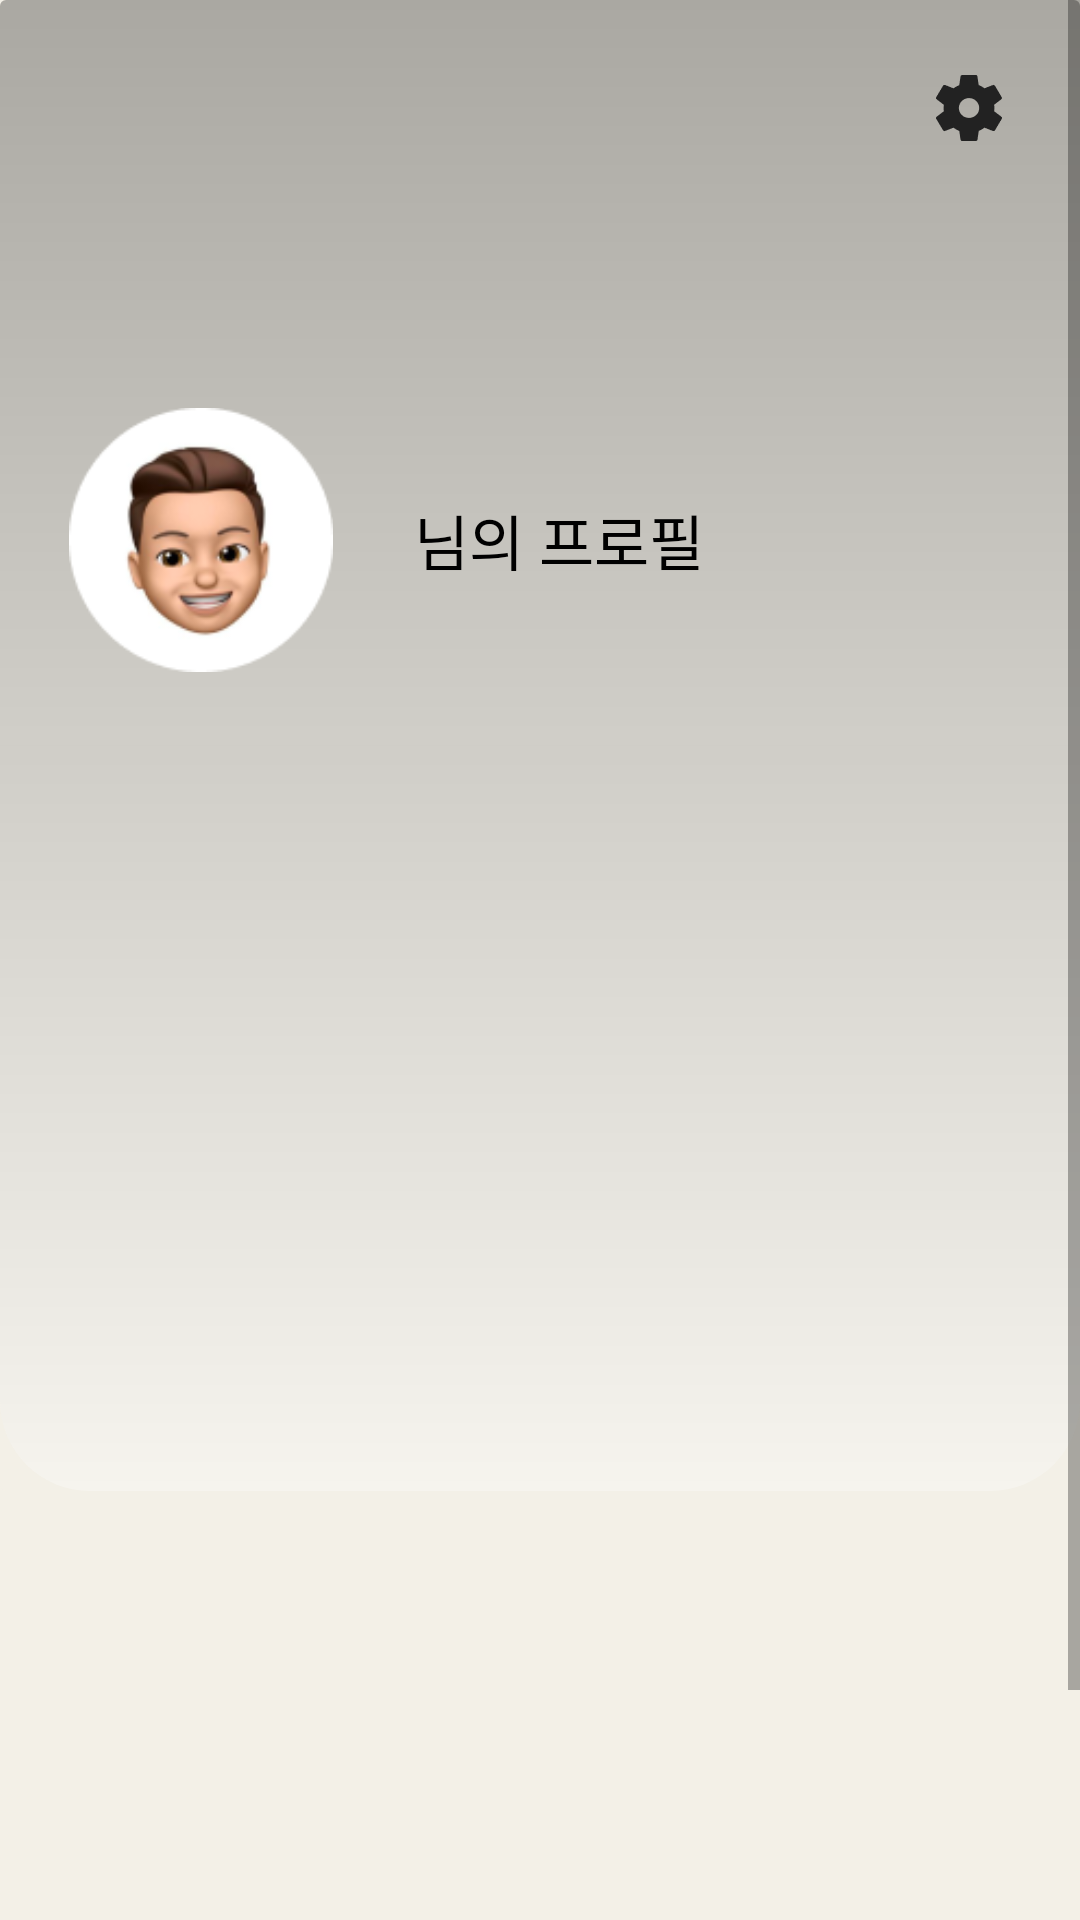

Here is an Android app screen rendered from its layout file. Give the layout XML and the strings, colors and styles it references.
<!-- AndroidManifest.xml: application theme Theme.AWrite -->
<!-- res/layout/fragment_profile.xml -->
<?xml version="1.0" encoding="utf-8"?>
<ScrollView xmlns:android="http://schemas.android.com/apk/res/android"
    xmlns:app="http://schemas.android.com/apk/res-auto"
    xmlns:tools="http://schemas.android.com/tools"
    android:layout_width="match_parent"
    android:layout_height="match_parent"
    tools:context=".ProfileFragment">

    <androidx.constraintlayout.widget.ConstraintLayout
        android:layout_width="match_parent"
        android:layout_height="match_parent">

        <androidx.cardview.widget.CardView
            android:id="@+id/profile_cv"
            android:layout_width="match_parent"
            android:layout_height="wrap_content"
            app:cardElevation="0dp"
            app:cardBackgroundColor="@color/your_app_background_color"
            app:layout_constraintEnd_toEndOf="parent"
            app:layout_constraintStart_toStartOf="parent"
            app:layout_constraintTop_toTopOf="parent">

            <View
                android:layout_width="match_parent"
                android:layout_height="match_parent"
                android:background="@drawable/profile_gradient_background" />

            <androidx.constraintlayout.widget.ConstraintLayout
                android:layout_width="match_parent"
                android:layout_height="match_parent"
                android:paddingBottom="72dp">


                <ImageView
                    android:id="@+id/ic_setting"
                    android:layout_width="22dp"
                    android:layout_height="22dp"
                    android:layout_gravity="center_horizontal"
                    android:layout_marginTop="25dp"
                    android:layout_marginEnd="26dp"
                    android:scaleType="centerCrop"
                    android:src="@drawable/ic_setting"
                    app:layout_constraintEnd_toEndOf="parent"
                    app:layout_constraintTop_toTopOf="parent" />

                <ImageView
                    android:id="@+id/profile_img_iv"
                    android:layout_width="88dp"
                    android:layout_height="88dp"
                    android:layout_gravity="center_horizontal"
                    android:layout_marginStart="23dp"
                    android:layout_marginTop="89dp"
                    android:scaleType="centerCrop"
                    android:src="@drawable/profile_1"
                    app:layout_constraintStart_toStartOf="parent"
                    app:layout_constraintTop_toBottomOf="@+id/ic_setting" />

                <TextView
                    android:id="@+id/nickname_tv"
                    android:layout_width="wrap_content"
                    android:layout_height="wrap_content"
                    android:layout_gravity="center_horizontal"
                    android:layout_marginStart="22dp"
                    android:text="@string/empty_title"
                    android:textColor="@android:color/black"
                    android:textSize="20sp"
                    app:layout_constraintBottom_toBottomOf="@+id/profile_img_iv"
                    app:layout_constraintStart_toEndOf="@+id/profile_img_iv"
                    app:layout_constraintTop_toTopOf="@+id/profile_img_iv" />

                <TextView
                    android:id="@+id/nickname_suffix_tv"
                    android:layout_width="wrap_content"
                    android:layout_height="wrap_content"
                    android:layout_gravity="center_horizontal"
                    android:text=" 님의 프로필"
                    android:textColor="@android:color/black"
                    android:textSize="20sp"
                    app:layout_constraintBottom_toBottomOf="@+id/profile_img_iv"
                    app:layout_constraintStart_toEndOf="@+id/nickname_tv"
                    app:layout_constraintTop_toTopOf="@+id/profile_img_iv" />

                <androidx.recyclerview.widget.RecyclerView
                    android:id="@+id/profile_top_posts_rv"
                    android:layout_width="match_parent"
                    android:layout_height="169dp"
                    android:layout_marginTop="32dp"
                    android:clipToPadding="false"
                    android:orientation="horizontal"
                    android:paddingLeft="1dp"
                    android:paddingRight="23dp"
                    app:layoutManager="androidx.recyclerview.widget.LinearLayoutManager"
                    app:layout_constraintTop_toBottomOf="@+id/profile_img_iv"
                    tools:listitem="@layout/item_top_diary" />
            </androidx.constraintlayout.widget.ConstraintLayout>

        </androidx.cardview.widget.CardView>

        <GridView
            android:id="@+id/calendar_gv"
            android:layout_width="match_parent"
            android:layout_height="200dp"
            android:layout_marginTop="30dp"
            android:horizontalSpacing="10dp"
            android:numColumns="7"
            android:paddingLeft="43dp"
            android:paddingRight="43dp"
            android:stretchMode="columnWidth"
            android:verticalSpacing="7dp"
            app:layout_constraintEnd_toEndOf="parent"
            app:layout_constraintStart_toStartOf="parent"
            app:layout_constraintTop_toBottomOf="@+id/profile_cv" />


    </androidx.constraintlayout.widget.ConstraintLayout>
</ScrollView>
<!-- res/layout/item_top_diary.xml (included above) -->
<?xml version="1.0" encoding="utf-8"?>
<androidx.constraintlayout.widget.ConstraintLayout
    xmlns:android="http://schemas.android.com/apk/res/android"
    xmlns:app="http://schemas.android.com/apk/res-auto"
    android:layout_width="wrap_content"
    android:layout_height="wrap_content"
    android:layout_marginLeft="22dp"
  >

    <androidx.cardview.widget.CardView
        android:id="@+id/item_post_cover_img_cardView"
        android:layout_width="116dp"
        android:layout_height="116dp"
        app:cardCornerRadius="7dp"
        app:cardElevation="0dp"
        app:layout_constraintTop_toTopOf="parent"
        app:layout_constraintStart_toStartOf="parent">
        <ImageView
            android:id="@+id/item_post_cover_img_iv"
            android:layout_width="match_parent"
            android:layout_height="match_parent"
            android:scaleType="centerCrop"
            app:layout_constraintStart_toStartOf="parent"
            app:layout_constraintTop_toTopOf="parent" />
    </androidx.cardview.widget.CardView>

    <TextView
        android:id="@+id/item_post_title_tv"
        android:layout_width="wrap_content"
        android:layout_height="wrap_content"
        android:layout_marginTop="18dp"
        android:text="4월 13일-"
        android:textColor="@color/black"
        android:textSize="10sp"
        android:maxLines="1"
        android:ellipsize="end"
        app:layout_constraintStart_toStartOf="@id/item_post_cover_img_cardView"
        app:layout_constraintTop_toBottomOf="@id/item_post_cover_img_cardView" />

    <TextView
        android:id="@+id/item_post_time_tv"
        android:layout_width="wrap_content"
        android:layout_height="wrap_content"
        android:layout_marginTop="10dp"
        android:text="2023.4.20"
        android:textColor="@color/black1"
        android:textSize="6sp"
        app:layout_constraintStart_toStartOf="@id/item_post_cover_img_cardView"
        app:layout_constraintTop_toBottomOf="@id/item_post_title_tv" />

</androidx.constraintlayout.widget.ConstraintLayout>
<!-- resources referenced by this layout -->
<resources>
  <color name="black">#FF000000</color>
  <color name="black1">#11193A</color>
  <color name="your_app_background_color">#F3F0E7</color>
  <!-- drawable ic_setting: png bitmap (drawable, 1466 bytes) -->
  <!-- drawable profile_1: png bitmap (drawable, 13395 bytes) -->
  <!-- drawable profile_gradient_background (drawable) -->
  <shape xmlns:android="http://schemas.android.com/apk/res/android">
      <gradient
          android:startColor="#4C000000"
          android:endColor="#4DFFFFFF"
          android:angle="270"/>
      <corners android:bottomLeftRadius="30dp" android:bottomRightRadius="30dp" />
  </shape>
  <string name="empty_title" />
  <style name="Theme.AWrite" parent="Theme.MaterialComponents.DayNight.NoActionBar">
          <item name="windowNoTitle">true</item>
  
          
  
  
          <item name="colorOnPrimary">@color/white</item>
          
  
  
          <item name="colorOnSecondary">@color/black</item>
          
          <item name="android:statusBarColor">?attr/colorOnSecondary</item>
  
          <item name="android:windowBackground">@color/your_app_background_color</item>
      </style>
  <color name="white">#FFFFFFFF</color>
</resources>
